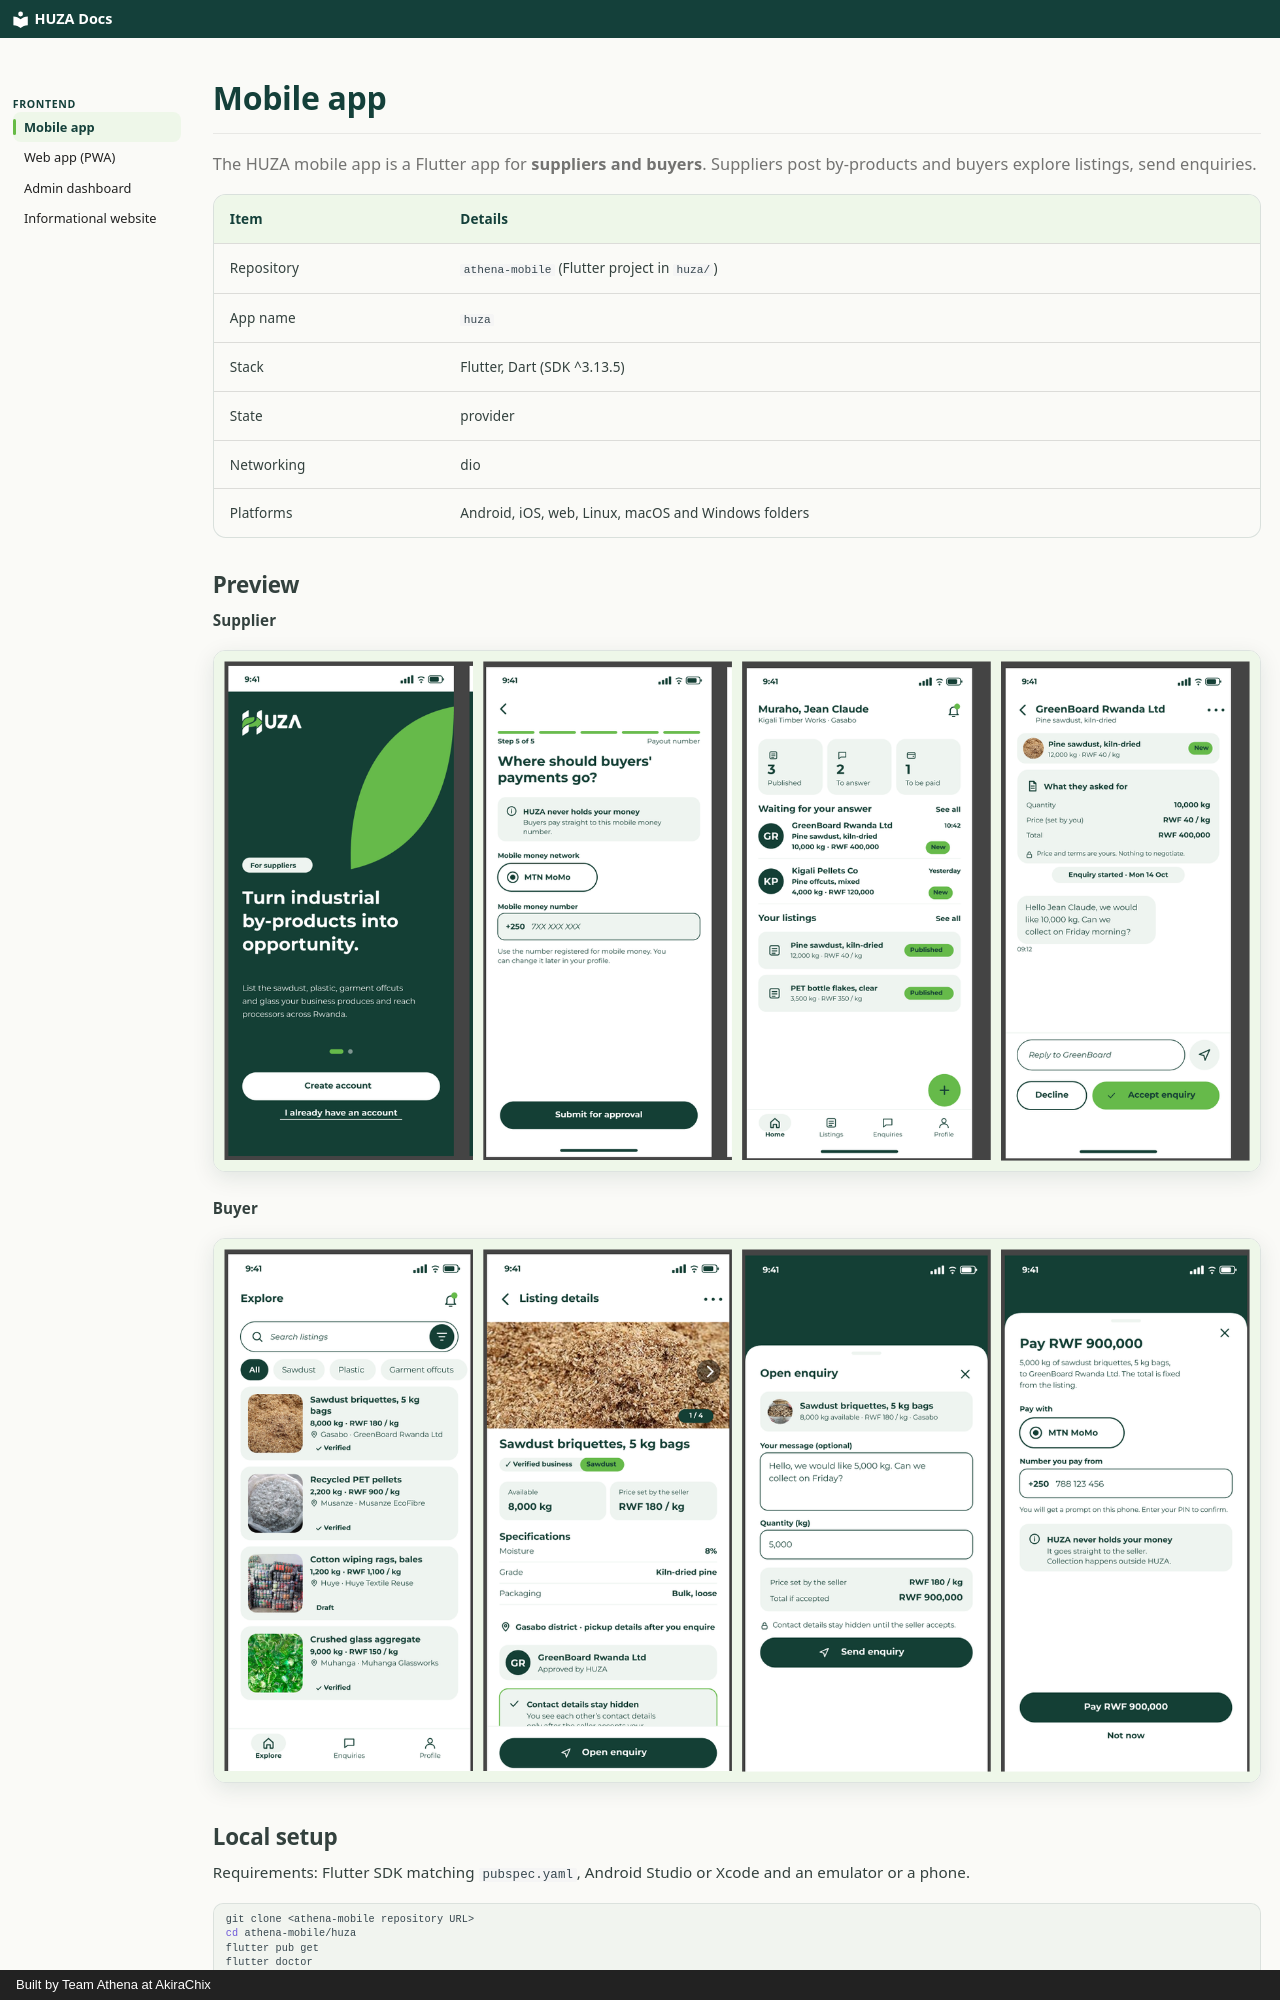

repository: akirachix/athena-technical-documentation · page: frontend/mobile-app/index.html · generator: mkdocs · copyright: Built by Team Athena at AkiraChix

# Mobile app

The HUZA mobile app is a Flutter app for **suppliers and buyers**. Suppliers post by-products and buyers explore listings, send enquiries.

| Item | Details |
|---|---|
| Repository | `athena-mobile` (Flutter project in `huza/`) |
| App name | `huza` |
| Stack | Flutter, Dart (SDK ^3.13.5) |
| State | provider |
| Networking | dio |
| Platforms | Android, iOS, web, Linux, macOS and Windows folders |

## Preview

**Supplier**

![Supplier screens: welcome, payout number, dashboard, enquiry](../assets/mobile-supplier.png)

**Buyer**

![Buyer screens: explore, listing details, open enquiry, pay](../assets/mobile-buyer.png)

## Local setup

Requirements: Flutter SDK matching `pubspec.yaml`, Android Studio or Xcode and an emulator or a phone.

```bash
git clone <athena-mobile repository URL>
cd athena-mobile/huza
flutter pub get
flutter doctor
flutter run
```

### Commands

| Command | What it does |
|---|---|
| `flutter pub get` | Install dependencies |
| `flutter run` | Run on the connected device or emulator |
| `flutter analyze` | Static analysis with `flutter_lints` |
| `flutter test` | Run the tests |
| `dart format .` | Format the code |
| `flutter build apk` | Build an Android package |
